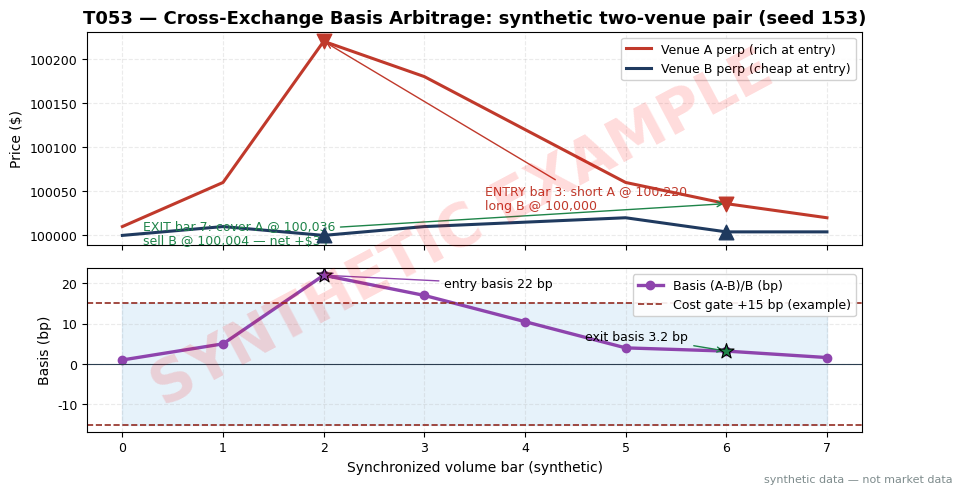

Here is the Python script that generated this plot: (Note: this script raises an exception after producing the figure.)
import matplotlib
matplotlib.use("Agg")  # headless render on the Mac/VM
import matplotlib.pyplot as plt
import numpy as np

# ---- HOUSE STYLE (do not restyle) ----
plt.rcParams.update({
    "figure.figsize": (10, 5.2),
    "figure.dpi": 150,
    "savefig.dpi": 150,
    "font.family": "DejaVu Sans",
    "font.size": 10,
    "axes.titlesize": 13,
    "axes.titleweight": "bold",
    "axes.labelsize": 10,
    "axes.grid": True,
    "grid.alpha": 0.25,
    "grid.linestyle": "--",
    "xtick.labelsize": 9,
    "ytick.labelsize": 9,
    "legend.fontsize": 9,
    "legend.framealpha": 0.9,
})
PALETTE = {
    "price":   "#1f3a5f",  # dark navy — primary price/equity line
    "signal":  "#c0392b",  # red — signal / entries
    "signal2": "#8e44ad",  # purple — secondary signal
    "volume":  "#7f8c8d",  # grey — volume bars
    "band":    "#aed6f1",  # light blue — bands / fill
    "profit":  "#1e8449",  # green — profits / long
    "loss":    "#922b21",  # dark red — losses / short
    "zero":    "#2c3e50",  # baseline
}

# T053 worked-example data (seed 151+2=153). Hardcoded = T4 table values.
rng = np.random.default_rng(153)

bars = np.arange(8)
pxA = np.array([100010, 100060, 100220, 100180, 100120, 100060, 100036, 100020], dtype=float)
pxB = np.array([100000, 100010, 100000, 100010, 100015, 100020, 100004, 100004], dtype=float)
basis_bp = (pxA - pxB) / pxB * 1e4          # cross-venue basis, bp
GATE_BP = 15.0                              # example cost gate

ENTRY_BAR, EXIT_BAR = 2, 6
entryA, entryB, exitA, exitB = 100220.0, 100000.0, 100036.0, 100004.0
notional = 50000.0
gross_shortA = (entryA - exitA) / entryA * notional   # 18.4 bp -> $92
gross_longB = (exitB - entryB) / entryB * notional    # 0.4 bp -> $2
gross = gross_shortA + gross_longB                    # ~$94
costs = 4 * 0.0002 * notional + 2 * 0.0002 * notional  # 4 taker legs + 2 crossed spreads = $60
net = gross - costs                                    # ~$34

fig, (ax1, ax2) = plt.subplots(2, 1, sharex=True, figsize=(10, 5.2),
                               gridspec_kw={"height_ratios": [1.3, 1], "hspace": 0.12})

# Panel 1: both venue perps + entry/exit leg markers
ax1.plot(bars, pxA, color=PALETTE["signal"], linewidth=2.2, label="Venue A perp (rich at entry)")
ax1.plot(bars, pxB, color=PALETTE["price"], linewidth=2.2, label="Venue B perp (cheap at entry)")
ax1.scatter([ENTRY_BAR, EXIT_BAR], [entryA, exitA], color=PALETTE["signal"],
            s=110, marker="v", zorder=5)
ax1.scatter([ENTRY_BAR, EXIT_BAR], [entryB, exitB], color=PALETTE["price"],
            s=110, marker="^", zorder=5)
ax1.annotate("ENTRY bar 3: short A @ 100,220\nlong B @ 100,000", xy=(ENTRY_BAR, entryA),
             xytext=(3.6, 100030), fontsize=9, color=PALETTE["signal"],
             arrowprops=dict(arrowstyle="->", color=PALETTE["signal"]))
ax1.annotate("EXIT bar 7: cover A @ 100,036\nsell B @ 100,004 — net +$34",
             xy=(EXIT_BAR, exitA), xytext=(0.2, 99990), fontsize=9,
             color=PALETTE["profit"],
             arrowprops=dict(arrowstyle="->", color=PALETTE["profit"]))
ax1.set_ylabel("Price ($)")
ax1.legend(loc="upper right")
ax1.set_title("T053 — Cross-Exchange Basis Arbitrage: synthetic two-venue pair (seed 153)")

# Panel 2: cross-venue basis with cost gate
ax2.plot(bars, basis_bp, color=PALETTE["signal2"], linewidth=2.4, marker="o",
         label="Basis (A-B)/B (bp)")
ax2.axhline(GATE_BP, color=PALETTE["loss"], linestyle="--", linewidth=1.2,
            label="Cost gate +15 bp (example)")
ax2.axhline(-GATE_BP, color=PALETTE["loss"], linestyle="--", linewidth=1.2)
ax2.axhline(0, color=PALETTE["zero"], linewidth=0.8)
ax2.fill_between(bars, -GATE_BP, GATE_BP, color=PALETTE["band"], alpha=0.3)
ax2.scatter([ENTRY_BAR], [basis_bp[ENTRY_BAR]], color=PALETTE["signal2"], s=130,
            marker="*", zorder=5, edgecolors="black", linewidths=0.8)
ax2.scatter([EXIT_BAR], [basis_bp[EXIT_BAR]], color=PALETTE["profit"], s=130,
            marker="*", zorder=5, edgecolors="black", linewidths=0.8)
ax2.annotate("entry basis 22 bp", xy=(ENTRY_BAR, basis_bp[ENTRY_BAR]),
             xytext=(3.2, 19), fontsize=9,
             arrowprops=dict(arrowstyle="->", color=PALETTE["signal2"]))
ax2.annotate("exit basis 3.2 bp", xy=(EXIT_BAR, basis_bp[EXIT_BAR]),
             xytext=(4.6, 6), fontsize=9,
             arrowprops=dict(arrowstyle="->", color=PALETTE["profit"]))
ax2.set_xticks(bars)
ax2.set_xlabel("Synchronized volume bar (synthetic)")
ax2.set_ylabel("Basis (bp)")
ax2.legend(loc="upper right")

# ---- SYNTHETIC WATERMARK (mandatory) ----
fig.text(0.5, 0.5, "SYNTHETIC EXAMPLE", fontsize=42, color="red", alpha=0.14,
         ha="center", va="center", rotation=28, weight="bold", zorder=10)
fig.text(0.99, 0.01, "synthetic data — not market data", fontsize=8, color="#7f8c8d",
         ha="right", va="bottom")
plt.tight_layout()
plt.savefig("images/T053_example.png", bbox_inches="tight")
plt.close()
print("T053: basis entry %.1f bp -> exit %.1f bp; gross = $%.0f, costs = $%.0f, net = $%.0f"
      % (basis_bp[ENTRY_BAR], basis_bp[EXIT_BAR], gross, costs, net))
